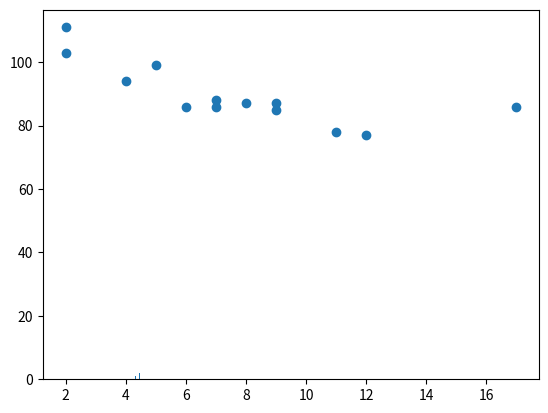

Recreate this plot in Python.


import numpy
from scipy import stats
import matplotlib.pyplot as plt

speed = [99,86,87,88,111,86,103,87,94,78,77,85,86]

print('\nMean : ')
print(numpy.mean(speed))

print('\nMedian : ')
print( numpy.median(speed))

print('\nMode : ')
print(stats.mode(speed))

print('\nSTD : ')
print(numpy.std(speed))

print('\nVariance : ')
print(numpy.var(speed))

ages = [5,31,43,48,50,41,7,11,15,39,80,82,32,2,8,6,25,36,27,61,31]

print('\nPercentile : ')
print(numpy.percentile(ages, 75))


x = numpy.random.normal(5, 1, 10) # normal(mean, sd, no of values)

x.sort()

print('\n')
print(x)

plt.hist(x, 100)
#plt.hist(x, 50)


print('\n')
print(numpy.mean(x))
print(numpy.std(x))


plt.show()



x = [5,7,8,7,2,17,2,9,4,11,12,9,6]
y = [99,86,87,88,111,86,103,87,94,78,77,85,86]

plt.scatter(x, y)
plt.show()